Labelled photos from "cell_images", an image-classification folder in traptracker-ai/deep-learning-cv. The possible labels are: parasitized, uninfected.

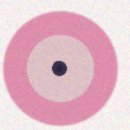
Label: parasitized

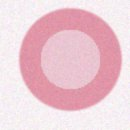
Label: uninfected

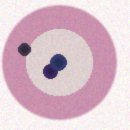
Label: parasitized

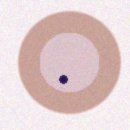
Label: parasitized

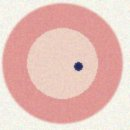
Label: parasitized

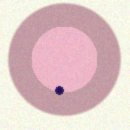
Label: parasitized
